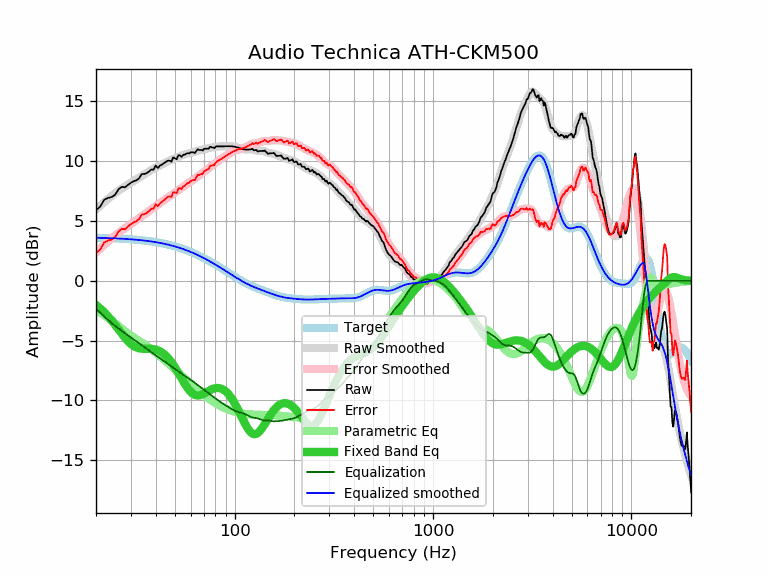

Data behind this chart, as committed beside it:
frequency, raw, error, smoothed, error_smoothed, equalization, parametric_eq, equalized_raw, equalized_smoothed, target
20, 5.90, 2.31, 5.94, 2.35, -2.35, -2.03, 3.55, 3.59, 3.59
21, 6.19, 2.61, 6.27, 2.68, -2.68, -2.32, 3.51, 3.58, 3.58
22, 6.77, 3.20, 6.57, 2.99, -2.99, -2.63, 3.78, 3.57, 3.57
23, 6.92, 3.36, 6.84, 3.28, -3.28, -2.97, 3.64, 3.56, 3.56
24, 7.00, 3.45, 7.10, 3.54, -3.54, -3.33, 3.46, 3.55, 3.55
25, 7.19, 3.65, 7.33, 3.79, -3.79, -3.71, 3.41, 3.54, 3.54
26, 7.65, 4.12, 7.53, 4.00, -4.00, -4.08, 3.65, 3.53, 3.53
27, 7.85, 4.34, 7.72, 4.20, -4.20, -4.44, 3.65, 3.51, 3.51
28, 7.80, 4.30, 7.88, 4.39, -4.39, -4.77, 3.41, 3.50, 3.50
29, 8.01, 4.53, 8.04, 4.56, -4.56, -5.05, 3.45, 3.48, 3.48
30, 8.19, 4.73, 8.19, 4.73, -4.73, -5.29, 3.46, 3.46, 3.46
31, 8.32, 4.88, 8.34, 4.90, -4.90, -5.46, 3.43, 3.44, 3.44
32, 8.40, 4.98, 8.48, 5.06, -5.06, -5.58, 3.34, 3.42, 3.42
33, 8.56, 5.16, 8.63, 5.22, -5.22, -5.65, 3.34, 3.40, 3.40
34, 8.91, 5.53, 8.76, 5.38, -5.38, -5.68, 3.53, 3.38, 3.38
35, 8.92, 5.56, 8.90, 5.54, -5.54, -5.69, 3.38, 3.36, 3.36
36, 8.99, 5.66, 9.02, 5.69, -5.69, -5.69, 3.30, 3.33, 3.33
37, 9.12, 5.81, 9.14, 5.84, -5.84, -5.69, 3.29, 3.31, 3.31
38, 9.30, 6.02, 9.25, 5.97, -5.97, -5.70, 3.33, 3.28, 3.28
39, 9.28, 6.03, 9.36, 6.11, -6.11, -5.72, 3.17, 3.25, 3.25
40, 9.62, 6.40, 9.46, 6.23, -6.23, -5.76, 3.39, 3.22, 3.22
41, 9.42, 6.23, 9.55, 6.36, -6.36, -5.82, 3.06, 3.19, 3.19
42, 9.62, 6.46, 9.64, 6.48, -6.48, -5.90, 3.14, 3.16, 3.16
43, 9.71, 6.58, 9.73, 6.60, -6.60, -6.00, 3.11, 3.13, 3.13
44, 9.83, 6.74, 9.81, 6.72, -6.72, -6.12, 3.11, 3.09, 3.09
45, 9.93, 6.87, 9.89, 6.83, -6.83, -6.27, 3.10, 3.06, 3.06
46, 10.03, 7.01, 9.97, 6.95, -6.95, -6.43, 3.09, 3.02, 3.02
47, 10.03, 7.05, 10.04, 7.06, -7.06, -6.61, 2.98, 2.99, 2.99
48, 9.95, 7.00, 10.11, 7.16, -7.16, -6.81, 2.79, 2.95, 2.95
49, 10.31, 7.40, 10.17, 7.27, -7.27, -7.02, 3.04, 2.91, 2.91
50, 10.23, 7.36, 10.24, 7.37, -7.37, -7.24, 2.86, 2.87, 2.87
51, 10.15, 7.33, 10.30, 7.47, -7.47, -7.47, 2.68, 2.82, 2.82
52, 10.49, 7.71, 10.36, 7.57, -7.57, -7.70, 2.92, 2.78, 2.78
53, 10.47, 7.73, 10.41, 7.67, -7.67, -7.93, 2.80, 2.74, 2.74
54, 10.35, 7.66, 10.46, 7.77, -7.77, -8.16, 2.58, 2.69, 2.69
55, 10.53, 7.88, 10.51, 7.86, -7.86, -8.39, 2.67, 2.65, 2.65
56, 10.53, 7.93, 10.55, 7.95, -7.95, -8.60, 2.58, 2.60, 2.60
57, 10.61, 8.06, 10.59, 8.04, -8.04, -8.80, 2.57, 2.55, 2.55
58, 10.67, 8.16, 10.63, 8.12, -8.12, -8.98, 2.55, 2.51, 2.51
59, 10.64, 8.18, 10.66, 8.20, -8.20, -9.15, 2.44, 2.46, 2.46
60, 10.73, 8.32, 10.70, 8.29, -8.29, -9.28, 2.44, 2.41, 2.41
61, 10.73, 8.37, 10.73, 8.37, -8.37, -9.39, 2.36, 2.36, 2.36
62, 10.73, 8.42, 10.76, 8.46, -8.46, -9.48, 2.28, 2.31, 2.31
63, 10.67, 8.41, 10.80, 8.54, -8.54, -9.54, 2.13, 2.26, 2.26
64, 10.83, 8.63, 10.83, 8.63, -8.63, -9.58, 2.21, 2.21, 2.21
65, 10.99, 8.84, 10.86, 8.71, -8.71, -9.59, 2.28, 2.15, 2.15
66, 10.93, 8.83, 10.89, 8.79, -8.79, -9.59, 2.14, 2.10, 2.10
67, 10.93, 8.88, 10.92, 8.87, -8.87, -9.56, 2.06, 2.05, 2.05
68, 10.93, 8.94, 10.94, 8.95, -8.95, -9.53, 1.98, 1.99, 1.99
69, 10.87, 8.93, 10.97, 9.03, -9.03, -9.48, 1.84, 1.94, 1.94
70, 11.02, 9.13, 10.99, 9.10, -9.10, -9.43, 1.92, 1.89, 1.89
71, 11.03, 9.20, 11.01, 9.18, -9.18, -9.37, 1.85, 1.83, 1.83
72, 11.03, 9.25, 11.04, 9.26, -9.26, -9.31, 1.77, 1.78, 1.78
73, 11.03, 9.31, 11.06, 9.34, -9.34, -9.26, 1.70, 1.73, 1.73
74, 11.03, 9.36, 11.08, 9.41, -9.41, -9.20, 1.62, 1.67, 1.67
75, 11.19, 9.57, 11.10, 9.49, -9.49, -9.15, 1.70, 1.62, 1.62
76, 11.19, 9.63, 11.12, 9.56, -9.56, -9.10, 1.63, 1.56, 1.56
77, 11.13, 9.62, 11.14, 9.63, -9.63, -9.06, 1.50, 1.51, 1.51
78, 11.13, 9.68, 11.15, 9.70, -9.70, -9.02, 1.43, 1.45, 1.45
79, 11.07, 9.67, 11.17, 9.77, -9.77, -9.00, 1.30, 1.40, 1.40
... 553 more rows
